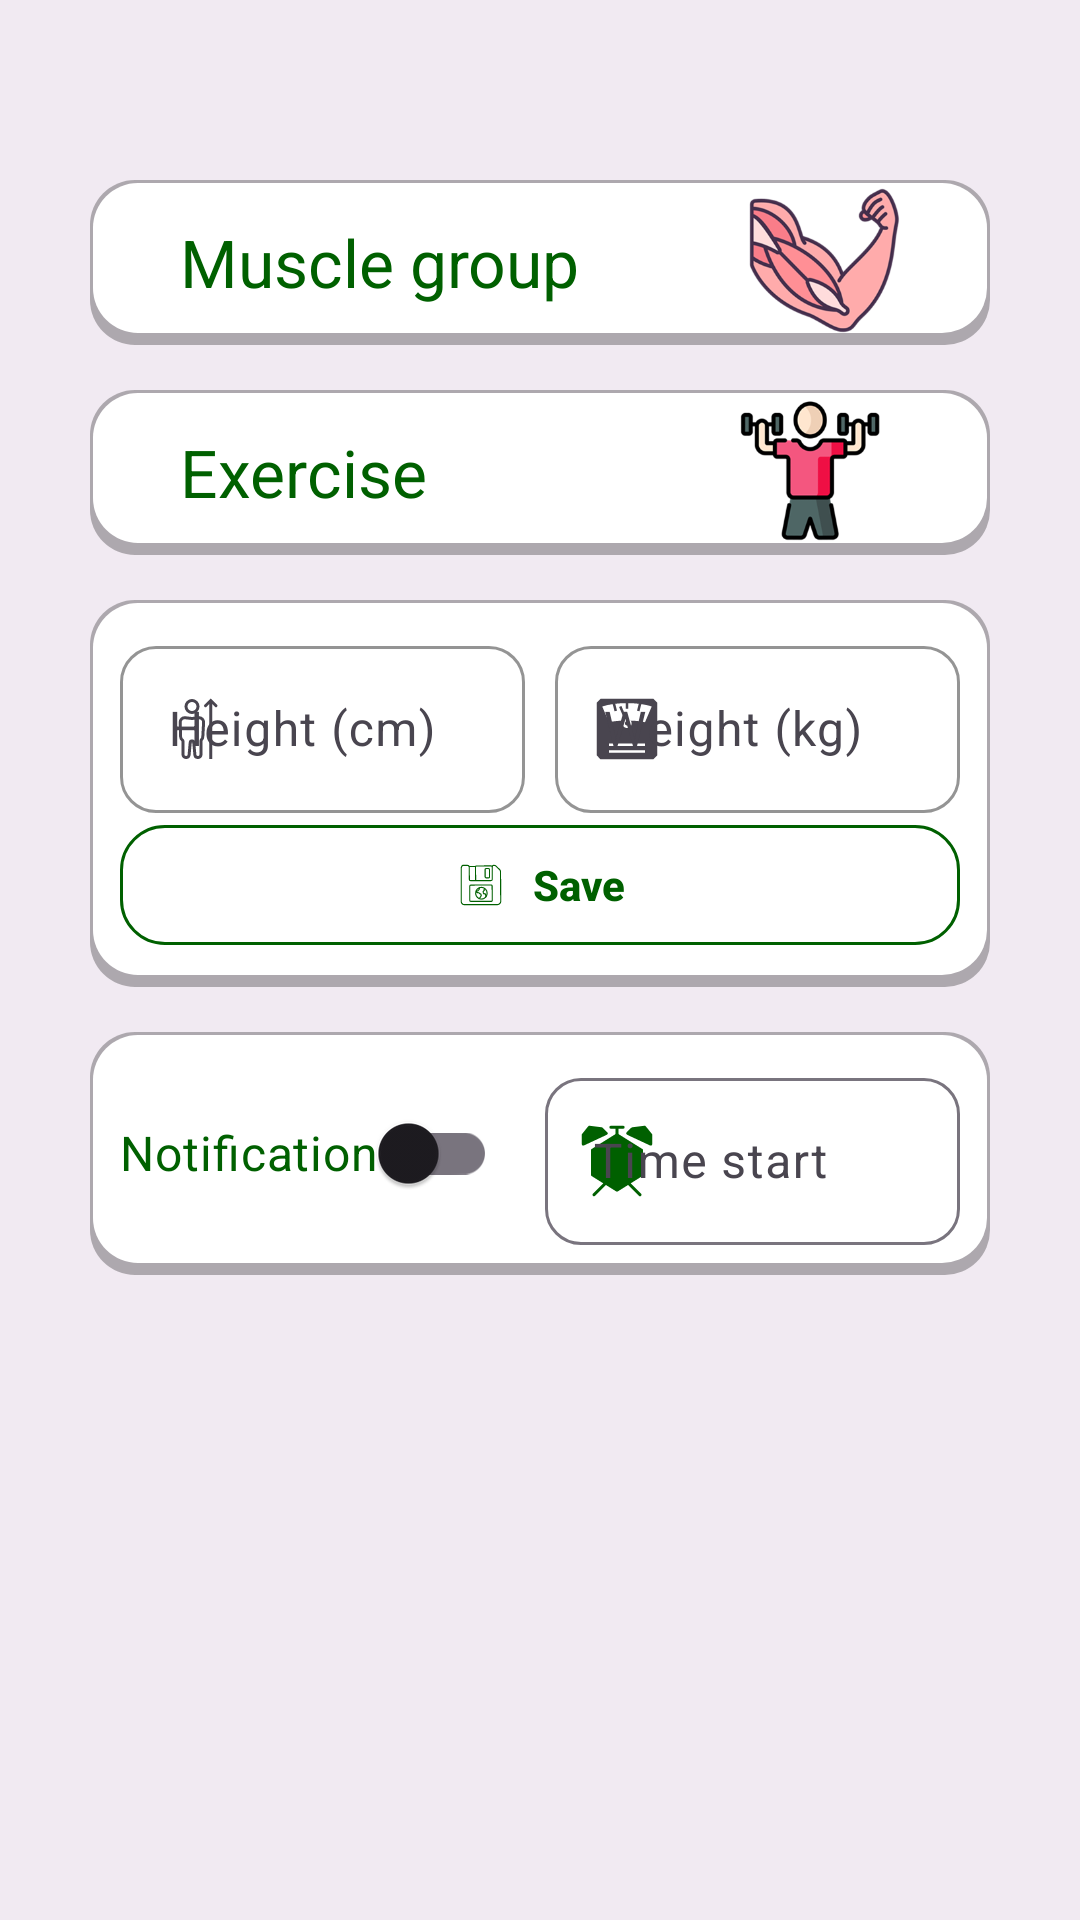

This screen was rendered from an Android layout file. Write that file and the resources it references.
<!-- AndroidManifest.xml: application theme Theme.GymTracer -->
<!-- res/layout/fragment_setting.xml -->
<?xml version="1.0" encoding="utf-8"?>
<FrameLayout xmlns:android="http://schemas.android.com/apk/res/android"
    xmlns:tools="http://schemas.android.com/tools"
    xmlns:app="http://schemas.android.com/apk/res-auto"
    android:background="@color/colorBackground"
    android:layout_width="match_parent"
    android:layout_height="match_parent"
    tools:context=".ui.SettingFragment">

    
    <LinearLayout
        android:layout_width="match_parent"
        android:orientation="vertical"
        android:layout_height="match_parent"
        tools:ignore="UselessParent">
        <Space
            android:layout_width="match_parent"
            android:layout_height="60dp"/>

        <LinearLayout
            android:id="@+id/btn_muscle_group"
            android:layout_width="match_parent"
            android:layout_height="55dp"
            android:orientation="horizontal"
            android:layout_marginLeft="30dp"
            android:layout_marginRight="30dp"
            android:background="@drawable/setting_shape_button"
            android:textColor="@color/colorPrimary"
            android:clickable="true"
            android:focusable="true"
            android:foreground="?attr/selectableItemBackgroundBorderless"
            tools:ignore="UselessLeaf">
            <TextView
                android:layout_marginStart="30dp"
                android:layout_gravity="center"
                android:layout_width="wrap_content"
                android:layout_height="wrap_content"
                android:textSize="22sp"
                android:text="@string/setting_fragment_muscle_group"
                android:textColor="@color/colorPrimary"/>
            <Space
                android:layout_width="0dp"
                android:layout_height="wrap_content"
                android:layout_weight="1"/>
            <ImageView
                android:layout_width="70dp"
                android:layout_height="wrap_content"
                android:src="@drawable/muscle_icon"
                android:layout_gravity="center"
                android:layout_marginEnd="20dp"
                tools:ignore="ContentDescription" />
        </LinearLayout>
        <Space
            android:layout_width="match_parent"
            android:layout_height="15dp"/>

        <LinearLayout
            android:id="@+id/btn_exercise"
            android:layout_width="match_parent"
            android:layout_height="55dp"
            android:orientation="horizontal"
            android:layout_marginLeft="30dp"
            android:layout_marginRight="30dp"
            android:background="@drawable/setting_shape_button"
            android:textColor="@color/colorPrimary"
            android:clickable="true"
            android:focusable="true"
            android:foreground="?attr/selectableItemBackgroundBorderless"
            tools:ignore="UselessLeaf">
            <TextView
                android:layout_marginStart="30dp"
                android:layout_gravity="center"
                android:layout_width="wrap_content"
                android:layout_height="wrap_content"
                android:textSize="22sp"
                android:text="@string/setting_fragment_exercise"
                android:textColor="@color/colorPrimary"/>
            <Space
                android:layout_width="0dp"
                android:layout_height="wrap_content"
                android:layout_weight="1"/>
            <ImageView
                android:layout_width="80dp"
                android:layout_height="wrap_content"
                android:src="@drawable/exercise_icon"
                android:layout_gravity="center"
                android:layout_marginEnd="20dp"
                tools:ignore="ContentDescription" />
        </LinearLayout>
        <Space
            android:layout_width="match_parent"
            android:layout_height="15dp"/>

        <LinearLayout
            android:layout_width="match_parent"
            android:layout_height="wrap_content"
            android:orientation="vertical"
            android:layout_marginLeft="30dp"
            android:layout_marginRight="30dp"
            android:background="@drawable/setting_shape_button"
            android:clickable="true"
            android:focusable="true"
            android:foreground="?attr/selectableItemBackgroundBorderless"
            android:paddingTop="100dp"
            android:padding="10dp"
            tools:ignore="UselessLeaf">
            <LinearLayout
                android:orientation="horizontal"
                android:layout_width="match_parent"
                android:layout_height="wrap_content">
                <com.google.android.material.textfield.TextInputLayout
                    android:layout_width="0dp"
                    android:layout_height="wrap_content"
                    app:startIconDrawable="@drawable/ic_height"
                    app:boxStrokeColor="@color/colorPrimary"
                    android:layout_weight="1"
                    android:layout_marginEnd="5dp"
                    app:shapeAppearanceOverlay="@style/TextInputShape">

                    <com.google.android.material.textfield.TextInputEditText
                        android:id="@+id/tiet_height"
                        android:layout_width="match_parent"
                        android:layout_height="wrap_content"
                        android:hint="@string/setting_fragment_height"/>
                </com.google.android.material.textfield.TextInputLayout>

                <com.google.android.material.textfield.TextInputLayout
                    android:layout_width="0dp"
                    android:layout_height="wrap_content"
                    app:startIconDrawable="@drawable/ic_weight"
                    app:boxStrokeColor="@color/colorPrimary"
                    android:layout_weight="1"
                    android:layout_marginStart="5dp"
                    app:shapeAppearanceOverlay="@style/TextInputShape">

                    <com.google.android.material.textfield.TextInputEditText
                        android:id="@+id/tiet_weight"
                        android:layout_width="match_parent"
                        android:layout_height="wrap_content"
                        android:hint="@string/setting_fragment_weight"/>
                </com.google.android.material.textfield.TextInputLayout>
            </LinearLayout>
            <com.google.android.material.button.MaterialButton
                android:id="@+id/btnCancel"
                android:layout_width="match_parent"
                android:layout_height="wrap_content"
                android:text="@string/setting_fragment_save"
                android:textAllCaps="false"
                android:textColor="@color/colorPrimary"
                app:strokeColor="@color/colorPrimary"
                app:strokeWidth="1dp"
                app:cornerRadius="15dp"
                app:rippleColor="@color/colorPrimary"
                app:icon="@drawable/ic_save"
                app:iconTint="@color/colorPrimary"
                app:iconGravity="textStart"
                android:textStyle="bold"
                app:backgroundTint="@android:color/transparent" />

        </LinearLayout>
        <Space
            android:layout_width="match_parent"
            android:layout_height="15dp"/>

        <LinearLayout
            android:layout_width="match_parent"
            android:layout_height="wrap_content"
            android:orientation="vertical"
            android:layout_marginLeft="30dp"
            android:layout_marginRight="30dp"
            android:background="@drawable/setting_shape_button"
            android:clickable="true"
            android:focusable="true"
            android:foreground="?attr/selectableItemBackgroundBorderless"
            android:paddingTop="100dp"
            android:padding="10dp"
            tools:ignore="UselessLeaf">
            <LinearLayout
                android:layout_width="match_parent"
                android:layout_height="wrap_content"
                android:orientation="horizontal"
                android:gravity="center_vertical">

                <com.google.android.material.switchmaterial.SwitchMaterial
                    android:id="@+id/switch_notification_alarm"
                    android:layout_width="wrap_content"
                    android:layout_height="wrap_content"
                    android:text="@string/setting_fragment_notification"
                    android:textSize="16sp"
                    android:textColor="@color/colorPrimary"
                    app:useMaterialThemeColors="true" />

                <com.google.android.material.textfield.TextInputLayout
                    android:id="@+id/til_time"
                    android:layout_width="0dp"
                    android:layout_weight="1"
                    android:layout_height="wrap_content"
                    android:layout_marginStart="16dp"
                    android:hint="@string/setting_fragment_time_start"
                    app:startIconDrawable="@drawable/ic_alarm"
                    app:shapeAppearanceOverlay="@style/TextInputShape"
                    app:startIconTint="@color/colorPrimary">

                    <com.google.android.material.textfield.TextInputEditText
                        android:id="@+id/edt_input_time"
                        android:layout_width="match_parent"
                        android:layout_height="wrap_content"
                        android:focusable="false"
                        android:clickable="true"
                        android:inputType="none" />
                </com.google.android.material.textfield.TextInputLayout>
            </LinearLayout>
        </LinearLayout>

        <Space
            android:layout_width="match_parent"
            android:layout_height="15dp"/>
    </LinearLayout>
</FrameLayout>
<!-- resources referenced by this layout -->
<resources>
  <color name="colorBackground">#0D000000</color>
  <color name="colorPrimary">#006000</color>
  <!-- drawable ic_height (drawable) -->
  <vector xmlns:android="http://schemas.android.com/apk/res/android" android:height="24dp" android:viewportHeight="48" android:viewportWidth="48" android:width="24dp">
        
      <path android:fillColor="#000000" android:pathData="m36.5,3.586l4.207,4.207a1,1 0,0 1,-1.414 1.414L37.5,7.414V44h-2V7.414l-1.793,1.793a1,1 0,1 1,-1.414 -1.414z"/>
        
      <path android:fillColor="#000000" android:fillType="evenOdd" android:pathData="M29,9a5,5 0,1 1,-10 0a5,5 0,0 1,10 0m-2,0a3,3 0,1 1,-6 0a3,3 0,0 1,6 0m0.913,35a3,3 0,0 1,-2.988 -2.729L24.173,33h-0.347l-0.752,8.271a3,3 0,0 1,-0.096 0.531A3,3 0,0 1,20.086 44H20a3,3 0,0 1,-3 -3v-8.793a4,4 0,0 1,-1.608 -3.096l-0.264,-9.517a4,4 0,0 1,4.44 -4.087l3.99,0.444q0.442,0.048 0.884,0l3.86,-0.43a4,4 0,0 1,4.436 4.198l-0.528,9.503a4,4 0,0 1,-1.21 2.65V41a3,3 0,0 1,-3 3zM19,32.207a2,2 0,0 0,-0.804 -1.603a2,2 0,0 1,-0.805 -1.549l-0.264,-9.516a2,2 0,0 1,2.22 -2.044l3.99,0.444c0.44,0.049 0.885,0.049 1.326,0l3.86,-0.43a2,2 0,0 1,2.218 2.1l-0.528,9.502a2,2 0,0 1,-0.605 1.325A2,2 0,0 0,29 31.872V41a1,1 0,0 1,-1 1h-0.087a1,1 0,0 1,-0.996 -0.91l-0.752,-8.271a2,2 0,0 0,-1.992 -1.82h-0.347a2,2 0,0 0,-1.992 1.82l-0.752,8.271a1,1 0,0 1,-0.995 0.91H20a1,1 0,0 1,-1 -1z"/>
      
  </vector>
  <!-- drawable ic_weight (drawable) -->
  <vector xmlns:android="http://schemas.android.com/apk/res/android" android:height="24dp" android:viewportHeight="512" android:viewportWidth="512" android:width="24dp">
        
      <path android:fillColor="#000000" android:pathData="M69.14,41L41,67.85L41,444.3L67.12,471L444.3,471l26.7,-26.7L471,67.73L444.3,41L69.14,41zM247,72.07L247,112h18L265,72.07c25.3,0.3 50.5,1.83 74.6,4.63l-12.3,49.1l17.4,4.4l12.8,-51.15C384.7,83.02 410,88.67 432,96l-48,112c-26.1,-6.5 -62.9,-10.4 -101.5,-11.6c4.1,5.5 6.5,12.3 6.5,19.6c0,18.1 -14.9,33 -33,33s-33,-14.9 -33,-33c0,-7.3 2.4,-14.1 6.5,-19.6c-38.7,1.2 -75.4,5.1 -101.5,11.6L80,96c22,-7.33 47.3,-12.98 74.5,-16.95l12.8,51.15l17.4,-4.4l-12.3,-49.1c24.1,-2.8 49.3,-4.33 74.6,-4.63zM216.3,92.46l-16.6,7.08l38.1,88.96c5.1,-3.3 11,-5.3 17.4,-5.5l-38.9,-90.54zM256,201c-8.4,0 -15,6.6 -15,15s6.6,15 15,15s15,-6.6 15,-15s-6.6,-15 -15,-15zM128,359h256v18L128,377v-18zM128,407h256v18L128,425v-18z"/>
      
  </vector>
  <!-- drawable setting_shape_button (drawable) -->
  <?xml version="1.0" encoding="utf-8"?>
  <layer-list xmlns:android="http://schemas.android.com/apk/res/android">
      <item>
          <shape android:shape="rectangle">
              
              <solid android:color="#48000000"/>
              
              <corners android:radius="15dp"/>
              
  
  
          </shape>
      </item>
      <item android:bottom="4dp" android:top="1dp" android:left="1dp" android:right="1dp">
          <shape android:shape="rectangle">
              <solid android:color="@color/white"/>
              <corners android:radius="15dp"/>
  
  
          </shape>
      </item>
  </layer-list>
  <string name="setting_fragment_exercise">Exercise</string>
  <string name="setting_fragment_height">Height (cm)</string>
  <string name="setting_fragment_muscle_group">Muscle group</string>
  <string name="setting_fragment_notification">Notification</string>
  <string name="setting_fragment_save">Save</string>
  <string name="setting_fragment_time_start">Time start</string>
  <string name="setting_fragment_weight">Weight (kg)</string>
  <style name="TextInputShape">
          <item name="cornerFamily">rounded</item>
          <item name="cornerSize">12dp</item>
      </style>
  <style name="Theme.GymTracer" parent="Base.Theme.GymTracer">
          
          <item name="hintTextColor">@color/colorPrimary</item>
  
          
          <item name="colorPrimary">@color/colorPrimary</item>
      </style>
  <color name="white">#FFFFFFFF</color>
  <style name="Base.Theme.GymTracer" parent="Theme.Material3.DayNight.NoActionBar">
          
          
      </style>
</resources>
